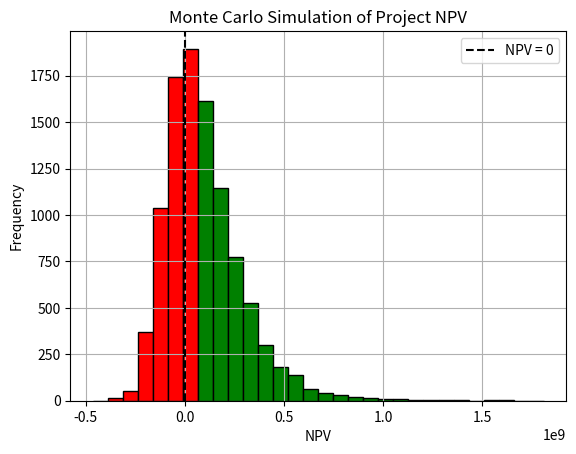

Reproduce this figure in Python.
import numpy as np
import pandas as pd
import matplotlib.pyplot as plt

# Example: define inputs
n_simulations = 10000
plant_size = 1000 #t/d waste
# got to size the plant to calculate the capex, our literature base the capex off of 
# plant elec generation capacity and this depends on the following inputs which 
# are literature averages
cal_val_waste_assume = 10 #GJ/t waste
elec_effic_assume = 0.25 #% overall plant efficiency
cap_fac_assumed = 0.85 
plant_power_rating = plant_size * cal_val_waste_assume * elec_effic_assume * cap_fac_assumed * 365.25 #GJ/y
plant_power_rating = plant_power_rating / 3.6 #MWh/y
print(plant_power_rating)
capex = np.random.normal(loc=168831666, scale= 23022500.00, size=n_simulations) # USD. taken from excel
opex = np.random.normal(loc= 16883166.67, scale= 2302250.00 , size=n_simulations) #USD/y

# calculate the cash flow
cal_val_waste = np.random.normal(loc=10, scale=2.5, size=n_simulations) #GJ/t waste
elec_effic = np.random.normal(loc = 0.25, scale= 0.05, size= n_simulations) #% overall plant efficiency
cap_fac = np.random.normal(loc = 0.841, scale= 0.0822, size= n_simulations) 
elec_tarrif = 0.64/3.62 # USD/kWh
elec_prod_MWh_y = cal_val_waste * plant_size * elec_effic * 365 * cap_fac/3.6 #GJ/t * t/d * effic * d/y * cap_fac * MWh/GJ
elec_prod_kWh_y = elec_prod_MWh_y * 1000
revenue = elec_prod_kWh_y *elec_tarrif
print(np.average(revenue))

# Simple NPV calculation 
discount_rate = np.random.normal(loc=0.065, scale=0.035, size=n_simulations) # working assumption from Ruslana
plant_life = 22.5 # from literature average
npv = -capex + np.sum([(revenue - opex) / (1 + discount_rate)**t for t in np.arange(1, plant_life+1.00, 1)], axis=0)

# Create the histogram and get bin info
counts, bins, patches = plt.hist(npv, bins=30, edgecolor='black')

# Color bars based on whether they are below or above NPV = 0
for bin_left, patch in zip(bins[:-1], patches):
    if bin_left < 0:
        patch.set_facecolor('red')
    else:
        patch.set_facecolor('green')

# Add labels and show
plt.axvline(x=0, color='black', linestyle='--', label='NPV = 0')
plt.xlabel("NPV")
plt.ylabel("Frequency")
plt.title("Monte Carlo Simulation of Project NPV")
plt.legend()
plt.grid(True)
plt.show()